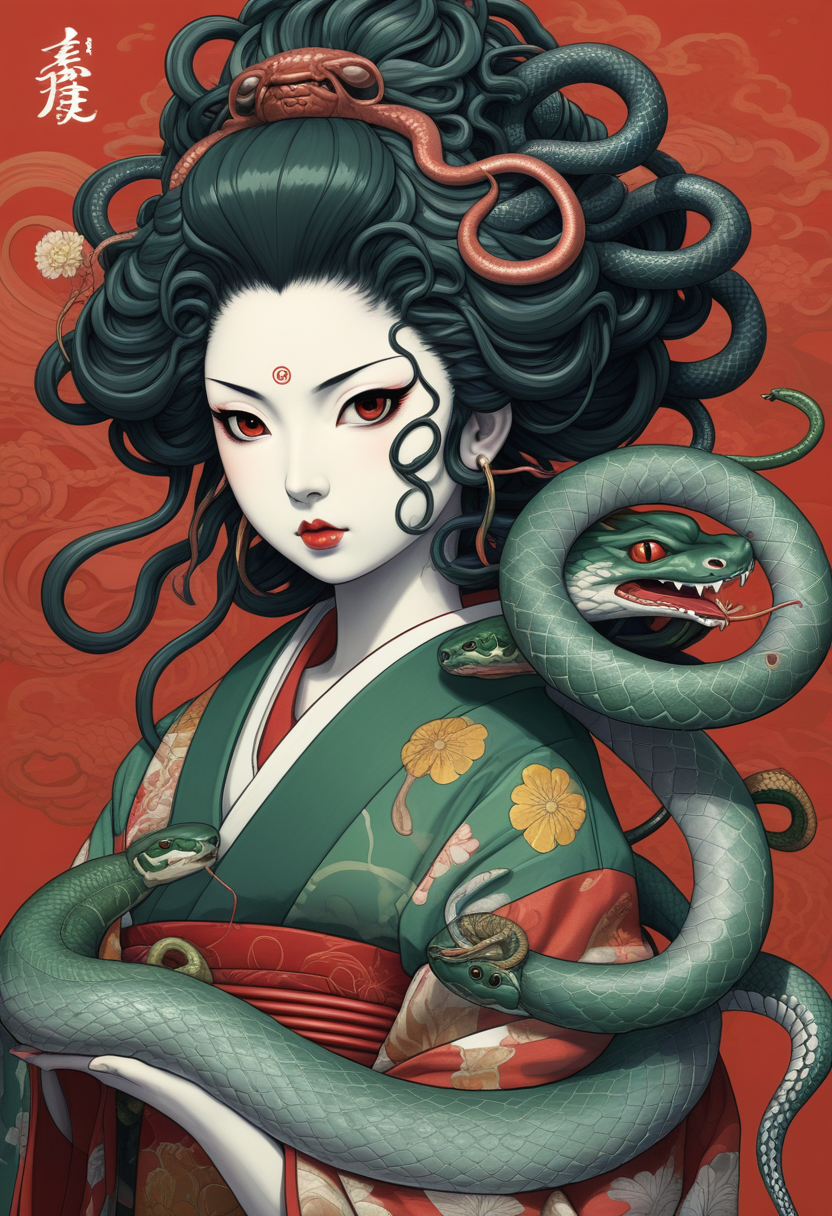
Generation parameters embedded in this image by AUTOMATIC1111 Stable Diffusion web UI or a fork of it (Forge, ...) (PNG 'parameters' text chunk):
(((masterpiece))),(best quality),((ultra-detailed)),ghibli,design,illustrator,anime style,
anime, japanese medusa, a geisha with snake hair
Negative prompt:  
Steps: 22, Sampler: Euler a, CFG scale: 3.5, Seed: 757380526, Size: 832x1216, Model hash: ccbf759201, Model: AIPG add X, VAE hash: 235745af8d, VAE: madebyollinsdxl-vae-fp16-fix.safetensors, ENSD: 2828, Discard penultimate sigma: True, SGM noise multiplier: True, Version: f0.0.17v1.8.0rc-latest-276-g29be1da7